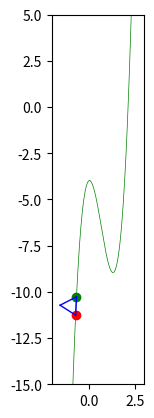

This figure's Python source:
import numpy as np
import matplotlib.pyplot as plt
from matplotlib.animation import FuncAnimation

# Parametry
a = 1  # Długość boku trójkąta równobocznego
r = a*np.sqrt(3)/3  # Promień okręgu opisanego na trójkącie
steps = 500  # Liczba kroków animacji
interval = 20  # Interwał między klatkami w ms
total_time = steps * interval / 1000  # Całkowity czas animacji w sekundach
first_point_x = -0.7

# Funkcja bazowa
def f(x):
    return 5 * x**3 - 10 * x**2 + np.sin(x) - 4

# Dane funkcji
x_vals = np.linspace(-1, 2.4, 5000)  # Gęsta siatka dla precyzyjnych obliczeń
y_vals = f(x_vals)

# Czas dla każdej klatki
t_vals = np.linspace(0, total_time, steps)

# Rysowanie
fig, ax = plt.subplots()
ax.set_xlim(-2, 3)
ax.set_ylim(-15, 5)
ax.set_aspect('equal')

# Elementy graficzne
ax.plot(x_vals, y_vals, 'g-', lw=0.5)  # Funkcja bazowa
point1, = ax.plot([], [], 'ro')  # wierzchołek trójkąta
point2, = ax.plot([], [], 'go')  # wierzchołek trójkąta
point3, = ax.plot([], [], 'bo')  # wierzchołek trójkąta
side1, = ax.plot([], [], 'b-', lw=1)  # Bok trójkąta
side2, = ax.plot([], [], 'b-', lw=1)  # Bok trójkąta
side3, = ax.plot([], [], 'b-', lw=1)  # Bok trójkąta
radius_line, = ax.plot([], [], 'b-', lw=1)  # Promień wodzący
curve, = ax.plot([], [], 'k-', lw=1)  # Epicykloida

# Ścieżka epicykloidy
x_curve, y_curve = [], []

def init():
    x1, y1 = first_point_x, f(first_point_x)
    x1, y1, x2, y2, x3, y3 = find_triangle(first_point_x, a, x_vals, y_vals)
    
    point1.set_data([x1], [y1])
    point2.set_data([x2], [y2])
    # point3.set_data([x3], [y3])
    side1.set_data([x1, x2], [y1, y2])
    side2.set_data([x2, x3], [y2, y3])
    side3.set_data([x3, x1], [y3, y1])
    radius_line.set_data([], [])
    curve.set_data([], [])
    return point1, side1, side2, side3, radius_line, curve, point2#, point3

def find_next_x(x1, y1, a, x_vals, y_vals):
    # Znajdujemy tylko punkty na prawo od x1
    mask = x_vals > x1
    x_vals_right = x_vals[mask]
    y_vals_right = y_vals[mask]
    
    # Obliczamy odległości tylko dla punktów po prawej stronie
    distances = np.sqrt((x_vals_right - x1)**2 + (y_vals_right - y1)**2)
    closest_idx = np.abs(distances - a).argmin()
    
    return x_vals_right[closest_idx]

def find_triangle(x1, a, x_vals, y_vals):
    # Aktualizacja pierwszego punktu
    y1 = f(x1)
    
    # Znalezienie drugiego punktu w odległości 'a' w linii prostej
    x2 = find_next_x(x1, y1, a, x_vals, y_vals)
    y2 = f(x2)

    # Obliczenie wektora kierunkowego prostej point1-point2
    dx = x2 - x1
    dy = y2 - y1
    
    # Obrót wektora o 90 stopni (prostopadły)
    perpendicular_dx = dy  
    perpendicular_dy = -dx 
    
    # Normalizacja wektora prostopadłego
    length = np.sqrt(perpendicular_dx**2 + perpendicular_dy**2)
    perpendicular_dx /= length
    perpendicular_dy /= length
    
    # Wyznaczenie punktu na prostej prostopadłej
    x3 = (x1+x2)/2 + perpendicular_dx * a*np.sqrt(3)/2 
    y3 = (y1+y2)/2 + perpendicular_dy * a*np.sqrt(3)/2
    
    # Sprawdzenie czy punkt jest poniżej funkcji i odbicie jeśli tak
    y3_function = f(x3)
    if y3 < y3_function:  # jeśli punkt jest poniżej funkcji
        # Odbijamy punkt względem prostej point1-point2
        x3 = (x1+x2)/2 - perpendicular_dx * a*np.sqrt(3)/2
        y3 = (y1+y2)/2 - perpendicular_dy * a*np.sqrt(3)/2
    
    return x1, y1, x2, y2, x3, y3

def rotate_point(x, y, cx, cy, angle):
    # Przesunięcie punktu względem środka obrotu
    translated_x = x - cx
    translated_y = y - cy
    
    # Obrót
    cos_a = np.cos(angle)
    sin_a = np.sin(angle)
    rotated_x = translated_x * cos_a - translated_y * sin_a
    rotated_y = translated_x * sin_a + translated_y * cos_a
    
    return rotated_x + cx, rotated_y + cy

def update(frame):
    global first_point_x
    if frame == 0:
        x_curve.clear()
        y_curve.clear()
    
    # Znajdujemy pierwotne położenie trójkąta
    x1, y1, x2, y2, x3, y3 = find_triangle(first_point_x, a, x_vals, y_vals)
    
    # Obliczamy kąt obrotu (frame określa postęp animacji)
    angle = -(2 * np.pi * frame) / steps
    
    # Obracamy punkty 1 i 3 wokół punktu 2
    x1, y1 = rotate_point(x1, y1, x2, y2, angle)
    x3, y3 = rotate_point(x3, y3, x2, y2, angle)
    
    # Rysowanie linii między punktami
    side1.set_data([x1, x2], [y1, y2])
    side2.set_data([x2, x3], [y2, y3])
    side3.set_data([x3, x1], [y3, y1])
    
    point1.set_data([x1], [y1])
    point2.set_data([x2], [y2])
    # point3.set_data([x3], [y3])
    
    x_curve.append(x1)
    y_curve.append(y1)
    curve.set_data(x_curve, y_curve)
    print(x1,x2)
    
    return point1, side1, side2, side3, radius_line, curve , point2#, point3

ani = FuncAnimation(fig, update, frames=steps, init_func=init, interval=interval, blit=True)
plt.show()